4-way image classification set "processed" from GitHub (Yuvrajsinggh22/wheat-disease-detection); label vocabulary: common rust, gray leaf spot, healthy, northern leaf blight.

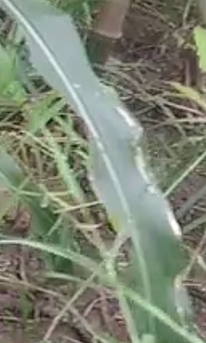
Label: gray leaf spot

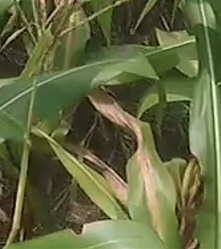
Label: northern leaf blight

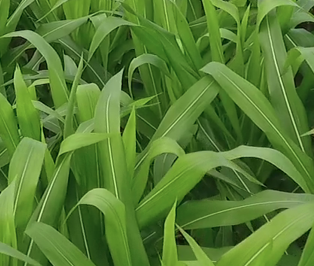
Label: healthy

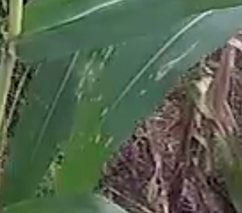
Label: gray leaf spot

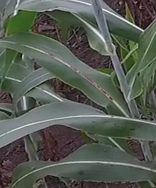
Label: common rust

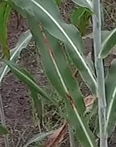
Label: common rust
